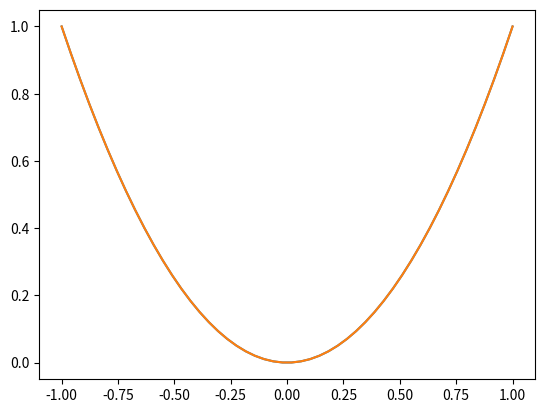

Here is the Python script that generated this plot:
import matplotlib.pyplot as plt
import numpy as np

x = np.linspace(-1,1,50)
#y = 2*x+1
y = x**2
plt.plot(x,y)
plt.plot(x,y)
plt.show()